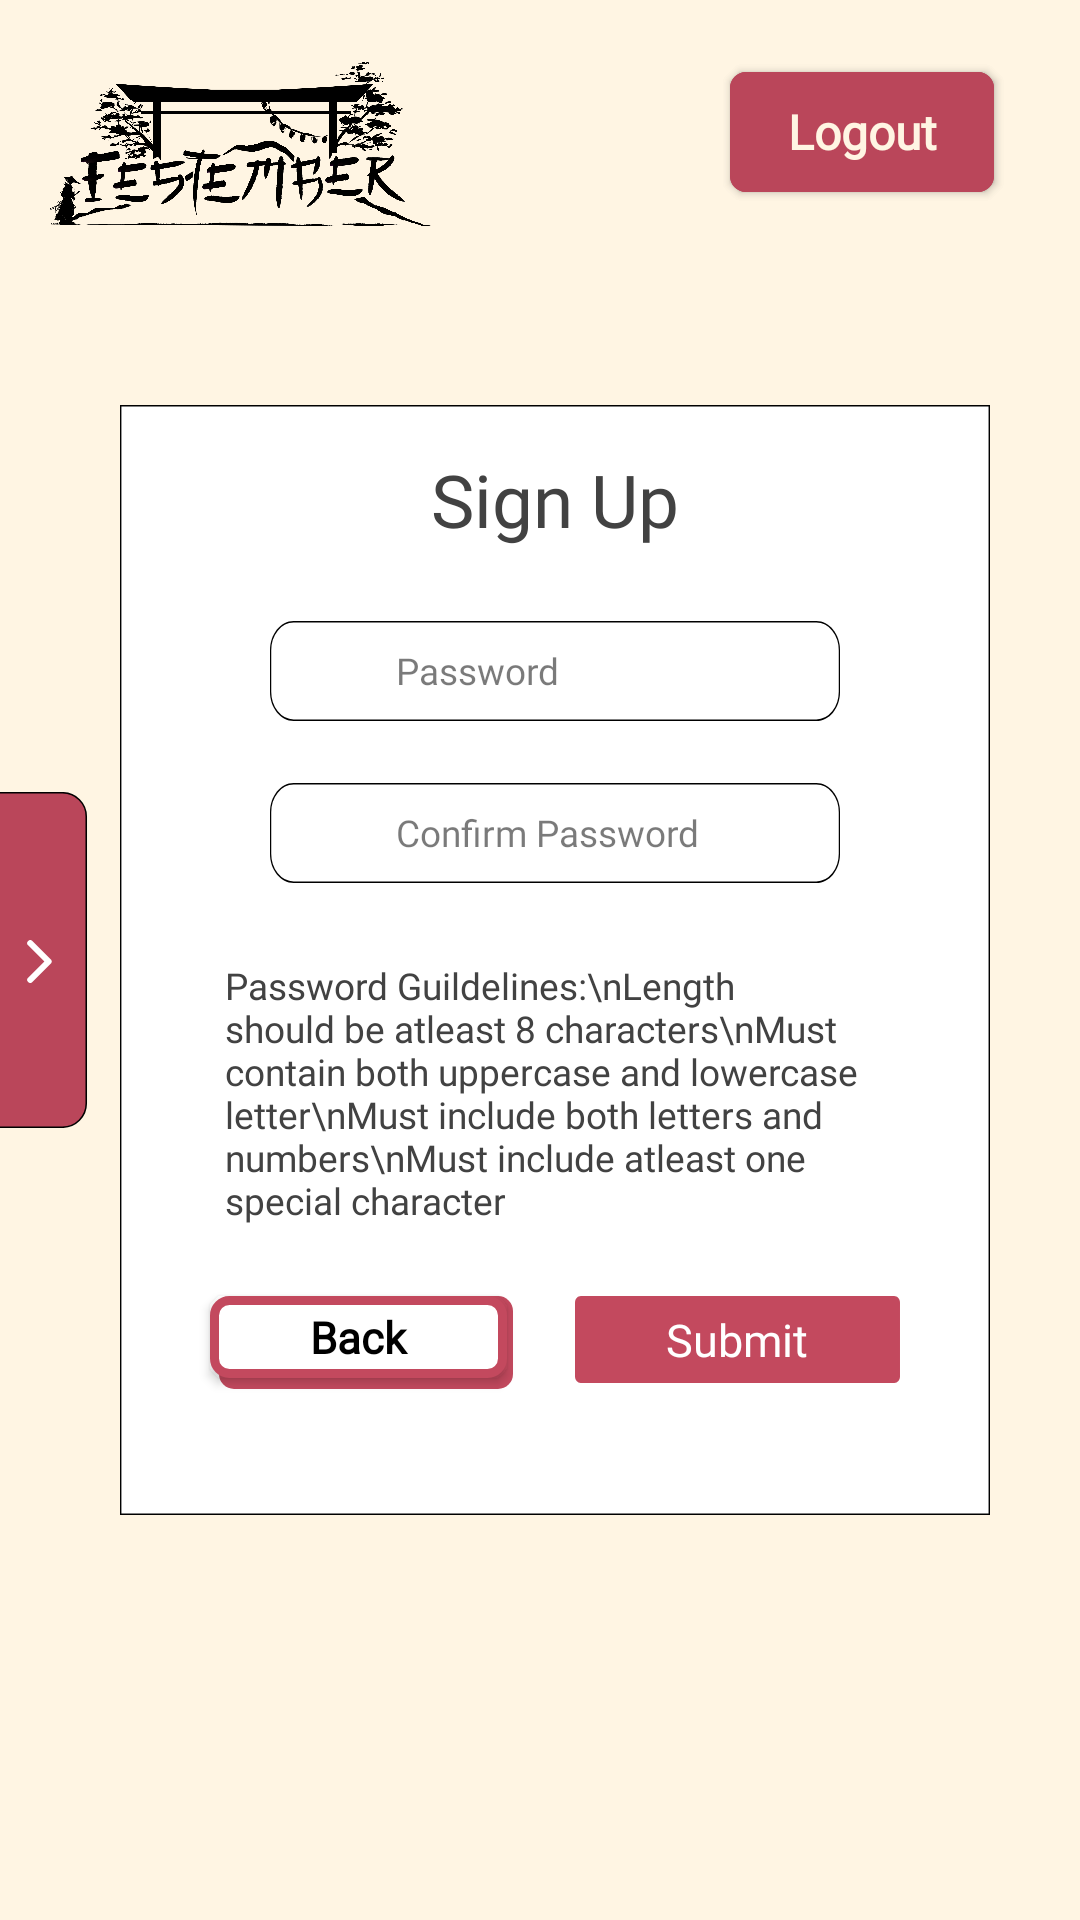

Write the Android layout XML for this screen, with the resource values it uses.
<!-- AndroidManifest.xml: application theme AppTheme -->
<!-- res/layout/fragment_sign_up_4.xml -->
<?xml version="1.0" encoding="utf-8"?>
<androidx.constraintlayout.widget.ConstraintLayout xmlns:android="http://schemas.android.com/apk/res/android"
    xmlns:app="http://schemas.android.com/apk/res-auto"
    xmlns:tools="http://schemas.android.com/tools"
    android:layout_width="match_parent"
    android:layout_height="match_parent"
    android:background="@drawable/home"
    tools:context=".fragments.SignUp4Fragment">

    <androidx.constraintlayout.widget.ConstraintLayout
        android:layout_width="0dp"
        android:layout_height="370dp"
        android:layout_alignParentLeft="true"
        android:layout_alignParentTop="true"
        android:layout_marginStart="40dp"
        android:layout_marginEnd="30dp"
        android:background="@drawable/rectangle3_1"
        app:layout_constraintBottom_toBottomOf="parent"
        app:layout_constraintEnd_toEndOf="parent"
        app:layout_constraintStart_toStartOf="parent"
        app:layout_constraintTop_toTopOf="parent">

        <TextView
            android:id="@+id/sign4_up"
            android:layout_width="0dp"
            android:layout_height="32.89dp"
            android:layout_alignParentLeft="true"
            android:layout_alignParentTop="true"
            android:layout_marginStart="50dp"
            android:layout_marginTop="15dp"
            android:layout_marginEnd="50dp"
            android:fontFamily="@font/kawashiro_gothic"
            android:gravity="center_horizontal|center_vertical"
            android:lineSpacingExtra="-22sp"
            android:text="Sign Up"
            android:textColor="@color/cardview_dark_background"
            android:textSize="24.21sp"
            app:layout_constraintEnd_toEndOf="parent"
            app:layout_constraintStart_toStartOf="parent"
            app:layout_constraintTop_toTopOf="parent" />

        <EditText
            android:id="@+id/password"
            android:layout_width="0dp"
            android:layout_height="33.31dp"
            android:layout_alignParentLeft="true"
            android:layout_alignParentTop="true"
            android:layout_alignParentRight="true"
            android:layout_alignParentBottom="true"
            android:layout_marginStart="50dp"
            android:layout_marginTop="72dp"
            android:layout_marginEnd="50dp"
            android:background="@drawable/rectangle_2"
            android:fontFamily="@font/kawashiro_gothic"
            android:gravity="center_vertical"
            android:hint="Password"
            android:inputType="textWebPassword"
            android:paddingLeft="42dp"
            android:textColor="@color/cardview_dark_background"
            android:textColorHint="@color/black"
            android:textSize="12.3sp"
            app:layout_constraintEnd_toEndOf="parent"
            app:layout_constraintStart_toStartOf="parent"
            app:layout_constraintTop_toTopOf="parent" />

        <EditText
            android:id="@+id/confpassword"
            android:layout_width="0dp"
            android:layout_height="33.31dp"
            android:layout_alignParentLeft="true"
            android:layout_alignParentTop="true"
            android:layout_alignParentRight="true"
            android:layout_alignParentBottom="true"
            android:layout_marginStart="50dp"
            android:layout_marginTop="126dp"
            android:layout_marginEnd="50dp"
            android:background="@drawable/rectangle_2"
            android:fontFamily="@font/kawashiro_gothic"
            android:gravity="center_vertical"
            android:hint="Confirm Password"
            android:inputType="textWebPassword"
            android:paddingLeft="42dp"
            android:textColor="@color/cardview_dark_background"
            android:textColorHint="@color/black"
            android:textSize="12.3sp"
            app:layout_constraintEnd_toEndOf="parent"
            app:layout_constraintStart_toStartOf="parent"
            app:layout_constraintTop_toTopOf="parent" />

        <TextView
            android:id="@+id/rules"
            android:layout_width="0dp"
            android:layout_height="88.14dp"
            android:layout_alignParentLeft="true"
            android:layout_alignParentTop="true"
            android:layout_marginStart="35dp"
            android:layout_marginTop="185dp"
            android:layout_marginEnd="35dp"
            android:fontFamily="@font/kawashiro_gothic"
            android:gravity="top"
            android:text="Password Guildelines:\nLength should be atleast 8 characters\nMust contain both uppercase and lowercase letter\nMust include both letters and numbers\nMust include atleast one special character"
            android:textColor="@color/cardview_dark_background"
            android:textSize="12.3sp"
            app:layout_constraintEnd_toEndOf="parent"
            app:layout_constraintStart_toStartOf="parent"
            app:layout_constraintTop_toTopOf="parent" />

        <ImageView
            android:id="@+id/backred3"
            android:layout_width="98dp"
            android:layout_height="31dp"
            android:layout_marginStart="5dp"
            android:src="@drawable/btnlogin"
            app:layout_constraintEnd_toEndOf="@+id/back4"
            app:layout_constraintStart_toStartOf="@+id/back4"
            app:layout_constraintTop_toTopOf="@+id/back4" />

        <androidx.appcompat.widget.AppCompatButton
            android:id="@+id/back4"
            android:layout_width="98.95dp"
            android:layout_height="27.35dp"
            android:layout_alignParentLeft="true"
            android:layout_alignParentTop="true"
            android:layout_marginStart="30dp"
            android:layout_marginTop="297dp"
            android:background="@drawable/text_field"
            android:fontFamily="@font/kawashiro_gothic"
            android:gravity="center_horizontal|center_vertical"
            android:text="Back"
            android:textAppearance="@style/log_in"
            android:textSize="14.51sp"
            android:textStyle="bold"
            app:layout_constraintStart_toStartOf="parent"
            app:layout_constraintTop_toTopOf="parent" />

        <androidx.appcompat.widget.AppCompatButton
            android:id="@+id/submit"
            android:layout_width="108.4dp"
            android:layout_height="28.84dp"
            android:layout_alignParentLeft="true"
            android:layout_alignParentTop="true"
            android:layout_marginTop="297dp"
            android:layout_marginEnd="30dp"
            android:background="@drawable/frame_11"
            android:fontFamily="@font/kawashiro_gothic"
            android:gravity="center_horizontal|center_vertical"
            android:text="Submit"
            android:textAppearance="@style/register"
            android:textSize="14.95sp"
            app:layout_constraintEnd_toEndOf="parent"
            app:layout_constraintTop_toTopOf="parent" />


    </androidx.constraintlayout.widget.ConstraintLayout>

    <LinearLayout
        android:id="@+id/TopBar"
        android:layout_width="0dp"
        android:layout_height="99dp"
        android:orientation="vertical"
        app:layout_constraintBottom_toBottomOf="parent"
        app:layout_constraintEnd_toEndOf="parent"

        app:layout_constraintHorizontal_bias="1.0"
        app:layout_constraintStart_toStartOf="parent"
        app:layout_constraintTop_toTopOf="parent"
        app:layout_constraintVertical_bias="0.0">

        <include
            android:id="@+id/topBarBinding"
            layout="@layout/top_bar"
            app:layout_constraintEnd_toEndOf="parent"
            app:layout_constraintStart_toStartOf="parent"
            app:layout_constraintTop_toTopOf="parent" />
    </LinearLayout>

    <LinearLayout
        android:id="@+id/linearLayout"
        android:layout_width="wrap_content"
        android:layout_height="wrap_content"
        android:orientation="vertical"
        app:layout_constraintBottom_toBottomOf="parent"
        app:layout_constraintEnd_toEndOf="parent"
        app:layout_constraintHorizontal_bias="0.0"
        app:layout_constraintStart_toStartOf="parent"
        app:layout_constraintTop_toTopOf="parent">

        <include
            android:id="@+id/navBarButtonBinding"
            layout="@layout/nav_bar_button"
            app:layout_constraintEnd_toEndOf="parent"
            app:layout_constraintStart_toStartOf="parent"
            app:layout_constraintTop_toTopOf="parent" />
    </LinearLayout>

</androidx.constraintlayout.widget.ConstraintLayout>
<!-- res/layout/top_bar.xml (included above) -->
<?xml version="1.0" encoding="utf-8"?>
<androidx.constraintlayout.widget.ConstraintLayout xmlns:android="http://schemas.android.com/apk/res/android"

    xmlns:app="http://schemas.android.com/apk/res-auto"
    xmlns:tools="http://schemas.android.com/tools"
    android:layout_width="match_parent"
    android:layout_height="match_parent">

    <ImageView
        android:id="@+id/festember_logo"
        android:layout_width="128dp"
        android:layout_height="64dp"
        android:layout_marginStart="16dp"
        android:layout_marginTop="16dp"
        android:importantForAccessibility="no"
        android:src="@drawable/festemberlogo23app"
        app:layout_constraintStart_toStartOf="parent"
        app:layout_constraintTop_toTopOf="parent"
        tools:ignore="ImageContrastCheck" />

    <Button
        android:id="@+id/Login"
        android:layout_width="wrap_content"
        android:layout_height="40dp"
        android:layout_marginTop="24dp"
        android:layout_marginEnd="16dp"
        android:background="@drawable/home_login_button"
        android:fontFamily="@font/kawashiro_gothic_font"
        android:text="@string/login"
        android:textAlignment="center"
        android:textAllCaps="false"
        android:textColor="#FFF5E3"
        android:textSize="16sp"
        android:textStyle="bold"
        android:visibility="visible"
        app:backgroundTint="#BA465A"
        app:cornerRadius="10dp"
        app:iconPadding="0dp"
        app:layout_constraintEnd_toEndOf="parent"
        app:layout_constraintHorizontal_bias="0.95"
        app:layout_constraintStart_toStartOf="parent"
        app:layout_constraintTop_toTopOf="parent"
        app:strokeColor="#BA465A"
        tools:ignore="TouchTargetSizeCheck" />

    <Button
        android:id="@+id/Logout"
        android:layout_width="wrap_content"
        android:layout_height="40dp"
        android:layout_marginTop="24dp"
        android:layout_marginEnd="16dp"
        android:background="@drawable/home_login_button"
        android:fontFamily="@font/kawashiro_gothic_font"
        android:text="@string/logout"
        android:textAlignment="center"
        android:textAllCaps="false"
        android:textColor="#FFF5E3"
        android:textSize="16sp"
        android:textStyle="bold"
        android:visibility="visible"
        app:backgroundTint="#BA465A"
        app:cornerRadius="10dp"
        app:iconPadding="0dp"
        app:layout_constraintEnd_toEndOf="parent"
        app:layout_constraintHorizontal_bias="0.95"
        app:layout_constraintStart_toStartOf="parent"
        app:layout_constraintTop_toTopOf="parent"
        app:strokeColor="#BA465A"
        tools:ignore="TouchTargetSizeCheck" />


</androidx.constraintlayout.widget.ConstraintLayout>
<!-- res/layout/nav_bar_button.xml (included above) -->
<?xml version="1.0" encoding="utf-8"?>
<androidx.constraintlayout.widget.ConstraintLayout xmlns:android="http://schemas.android.com/apk/res/android"
    android:layout_width="match_parent"
    android:layout_height="match_parent"
    xmlns:app="http://schemas.android.com/apk/res-auto">

    <ImageView
        android:id="@+id/navBarButton"
        android:layout_width="wrap_content"
        android:layout_height="wrap_content"
        android:src="@drawable/navicon"
        app:layout_constraintBottom_toBottomOf="parent"
        app:layout_constraintEnd_toEndOf="parent"
        app:layout_constraintHorizontal_bias="0.0"
        app:layout_constraintStart_toStartOf="parent"
        app:layout_constraintTop_toTopOf="parent"
        app:layout_constraintVertical_bias="0.499"
        android:importantForAccessibility="no" />

</androidx.constraintlayout.widget.ConstraintLayout>
<!-- resources referenced by this layout -->
<resources>
  <color name="black">#85000000</color>
  <!-- drawable btnlogin (drawable) -->
  <?xml version="1.0" encoding="utf-8"?>
  <shape
      xmlns:android="http://schemas.android.com/apk/res/android"
      android:shape="rectangle">
  
      <solid
          android:color="#C3495E" />
  
      <corners android:radius="5dp"/>
  
  </shape>
  <!-- drawable home (drawable) -->
  <?xml version="1.0" encoding="utf-8"?>
  <vector
      xmlns:android="http://schemas.android.com/apk/res/android"
      xmlns:aapt="http://schemas.android.com/aapt"
      android:width="375dp"
      android:height="812dp"
      android:viewportWidth="375"
      android:viewportHeight="812"
      >
  
      <group>
  
          <path
              android:pathData="M0 0V812H375V0"
              android:fillColor="#FFF5E3"
              />
  
      </group>
  
  </vector>
  <!-- drawable home_login_button (drawable) -->
  <?xml version="1.0" encoding="UTF-8"?>
  <shape xmlns:android="http://schemas.android.com/apk/res/android"
      android:shape="rectangle">
  
      <solid android:color="#BA465A"/>
  
      <stroke
          android:width="2px"
          android:color="#BA465A"/>
  
      <padding
          android:bottom="0dp"
          android:left="5dp"
          android:right="5dp"
          android:top="0dp"/>
  
      <corners
          android:bottomLeftRadius="15px"
          android:bottomRightRadius="15px"
          android:topLeftRadius="15px"
          android:topRightRadius="15px"/>
  
  </shape>
  <!-- drawable rectangle3_1 (drawable) -->
  <?xml version="1.0" encoding="utf-8"?>
  <vector
      xmlns:android="http://schemas.android.com/apk/res/android"
      xmlns:aapt="http://schemas.android.com/aapt"
      android:width="314.83dp"
      android:height="369dp"
      android:viewportWidth="314.83"
      android:viewportHeight="369"
      >
  
      <group>
          <clip-path
              android:pathData="M0 0H314.825V369H0V0Z"
              />
  
          <path
              android:pathData="M0 0V369H314.825V0"
              android:fillColor="#FFFFFF"
              />
  
          <path
              android:pathData="M0 0H314.825V369H0V0Z"
              android:strokeWidth="1.02"
              android:strokeColor="#000000"
              />
  
      </group>
  </vector>
  <!-- drawable text_field (drawable) -->
  <?xml version="1.0" encoding="utf-8"?>
  <shape
      xmlns:android="http://schemas.android.com/apk/res/android"
      android:shape="rectangle">
  
      <stroke
          android:width="3dp"
          android:color="#C3495E"/>
  
      <solid
          android:color="@android:color/white"/>
  
      <corners android:radius="5dp"/>
  
  </shape>
  <string name="login">Login</string>
  <string name="logout">Logout</string>
  <style name="log_in">
          <item name="android:textSize">14.51sp</item>
          <item name="android:textColor">#000000</item>
      </style>
  <style name="register">
          <item name="android:textSize">14.51sp</item>
          <item name="android:textColor">#FFFFFF</item>
      </style>
  <style name="AppTheme" parent="Theme.MaterialComponents.NoActionBar">
          
          <item name="colorPrimary">@color/colorPrimary</item>
          <item name="colorPrimaryDark">@color/colorPrimaryDark</item>
          <item name="colorAccent">@color/colorAccent</item>
      </style>
  <color name="colorPrimary">#6200EE</color>
  <color name="colorPrimaryDark">#BA465A</color>
  <color name="colorAccent">#03DAC5</color>
</resources>
